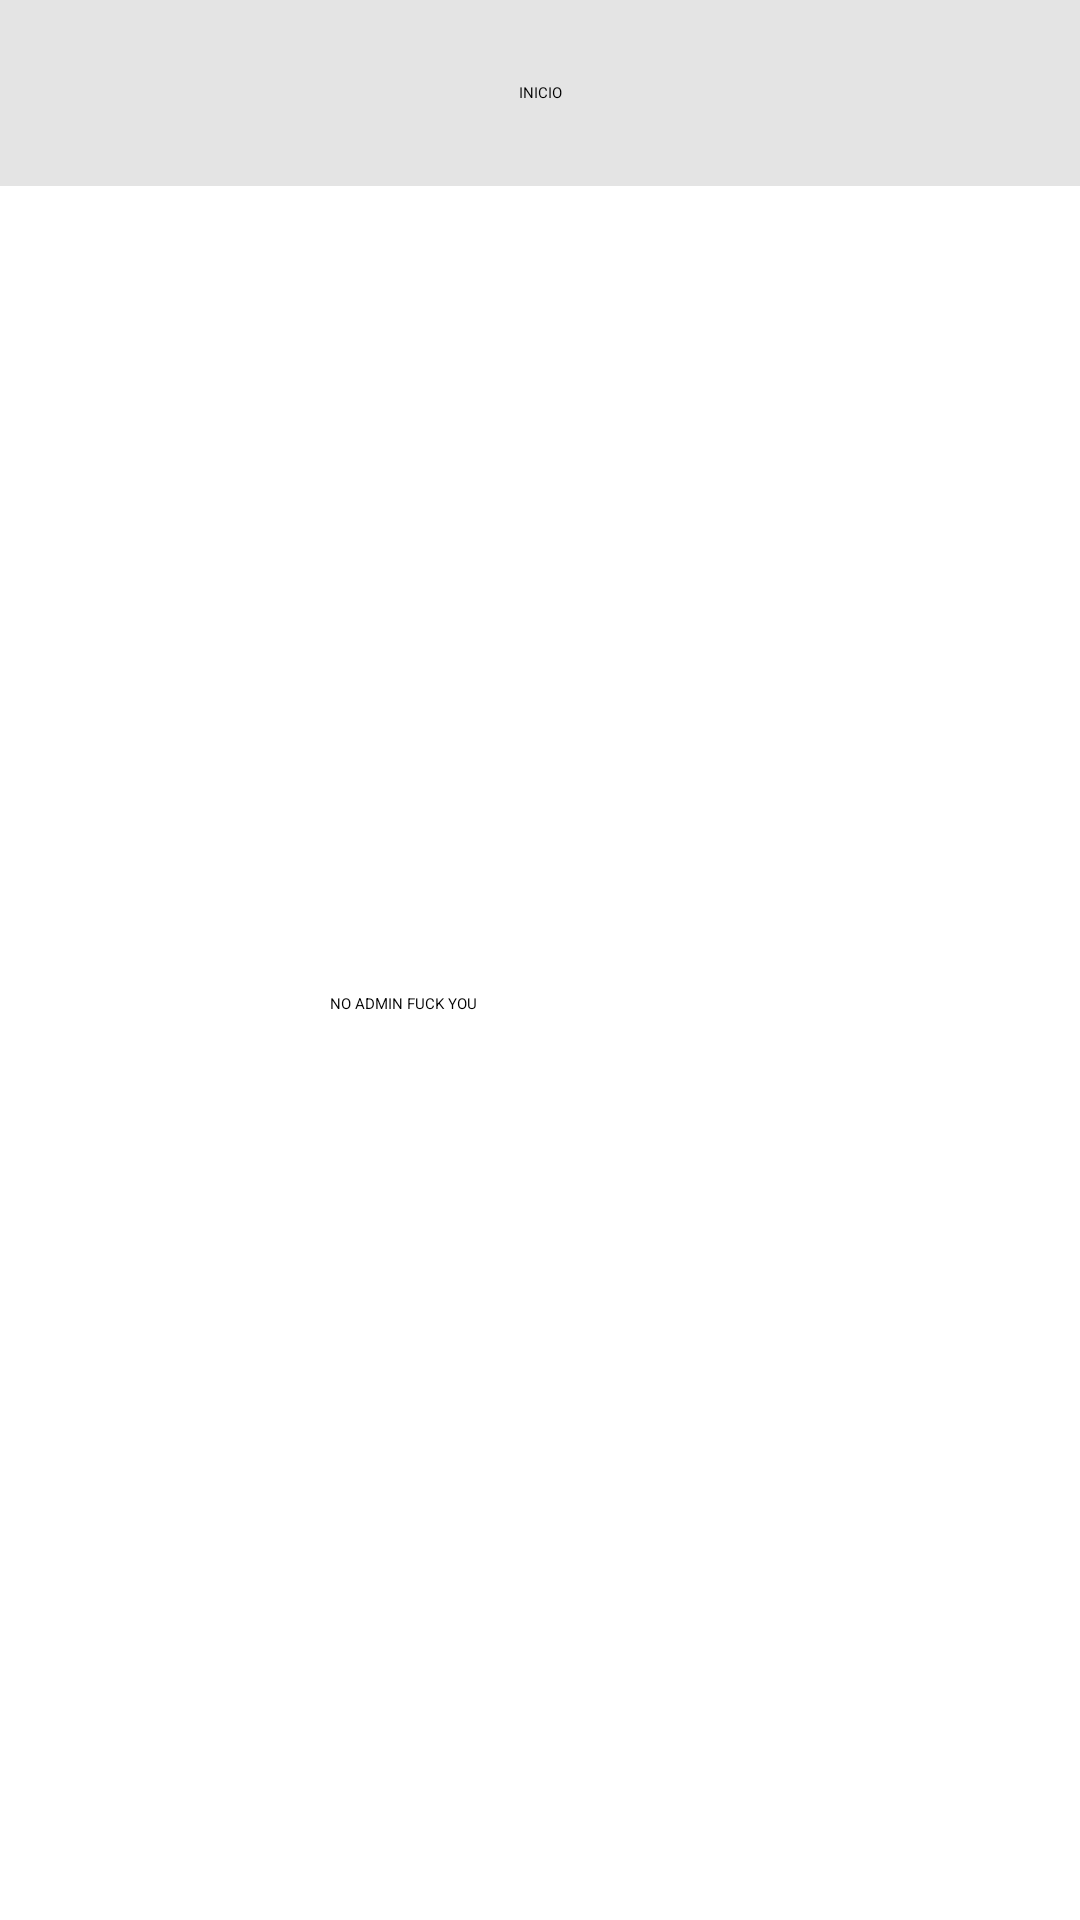

Write the Android layout XML for this screen, with the resource values it uses.
<!-- AndroidManifest.xml: application theme Theme.Ttgneventos -->
<!-- res/layout/activity_inicio.xml -->
<?xml version="1.0" encoding="utf-8"?>
<androidx.drawerlayout.widget.DrawerLayout
    xmlns:android="http://schemas.android.com/apk/res/android"
    xmlns:app="http://schemas.android.com/apk/res-auto"
    xmlns:tools="http://schemas.android.com/tools"
    android:id="@+id/drawer_layout"
    android:layout_width="match_parent"
    android:layout_height="match_parent"
    tools:context=".Inicio">
    <androidx.constraintlayout.widget.ConstraintLayout
        android:id="@+id/main"
        android:layout_width="match_parent"
        android:layout_height="match_parent">

        <androidx.appcompat.widget.Toolbar
            android:id="@+id/toolbar"
            android:layout_width="match_parent"
            android:layout_height="?attr/actionBarSize"
            android:background="#E4E4E4"
            android:elevation="4dp"
            app:layout_constraintTop_toTopOf="parent" />

        <TextView
            android:id="@+id/textView"
            android:layout_width="0dp"
            android:layout_height="62dp"
            android:background="#E4E4E4"
            android:gravity="center"
            android:text="INICIO"
            app:layout_constraintEnd_toEndOf="parent"
            app:layout_constraintStart_toStartOf="parent"
            app:layout_constraintTop_toBottomOf="@+id/toolbar" />
        <TextView
            android:id="@+id/es_admin"
            android:layout_width="140dp"
            android:layout_height="40dp"
            android:text="NO ADMIN FUCK YOU"
            app:layout_constraintBottom_toBottomOf="parent"
            app:layout_constraintEnd_toEndOf="parent"
            app:layout_constraintStart_toStartOf="parent"
            app:layout_constraintTop_toBottomOf="@+id/textView" />

    </androidx.constraintlayout.widget.ConstraintLayout>
    <com.google.android.material.navigation.NavigationView
        android:id="@+id/nav_view"
        android:layout_width="wrap_content"
        android:layout_height="match_parent"
        android:layout_gravity="start"
        app:headerLayout="@layout/nav_header"
        app:menu="@menu/drawer_menu" />

</androidx.drawerlayout.widget.DrawerLayout>
<!-- res/layout/nav_header.xml (included above) -->
<?xml version="1.0" encoding="utf-8"?>
<FrameLayout xmlns:android="http://schemas.android.com/apk/res/android"
    xmlns:app="http://schemas.android.com/apk/res-auto"
    xmlns:tools="http://schemas.android.com/tools"
    android:layout_width="match_parent"
    android:layout_height="176dp"
    android:theme="@style/ThemeOverlay.AppCompat.Dark">

    <ImageView
        android:id="@+id/imageView2"
        android:layout_width="match_parent"
        android:layout_height="166dp"
        android:contentDescription="User Icon"
        android:scaleType="centerCrop"
        android:src="@drawable/bandera_de_tarragona_svg" />

    <LinearLayout
        android:layout_width="match_parent"
        android:layout_height="wrap_content"
        android:layout_gravity="bottom"
        android:background="#D90913"
        android:orientation="vertical"
        android:paddingHorizontal="16dp"
        android:paddingVertical="12dp">

        <TextView
            android:id="@+id/textView3"
            android:layout_width="match_parent"
            android:layout_height="wrap_content"
            android:fontFamily="sans-serif-black"
            android:text="Tarragona Eventos"
            android:textAppearance="@style/TextAppearance.AppCompat.Body1"
            android:textColor="#FFFFFF"
            android:textSize="18sp"
            android:textStyle="bold" />

        <TextView
            android:id="@+id/textView_email"
            android:layout_width="match_parent"
            android:layout_height="wrap_content"
            android:text="usuario@correo.com"
            android:textColor="#F2FFFFFF"
            android:textSize="13sp" />
    </LinearLayout>

</FrameLayout>
<!-- resources referenced by this layout -->
<resources>
  <!-- drawable bandera_de_tarragona_svg: png bitmap (drawable, 105534 bytes) -->
</resources>
